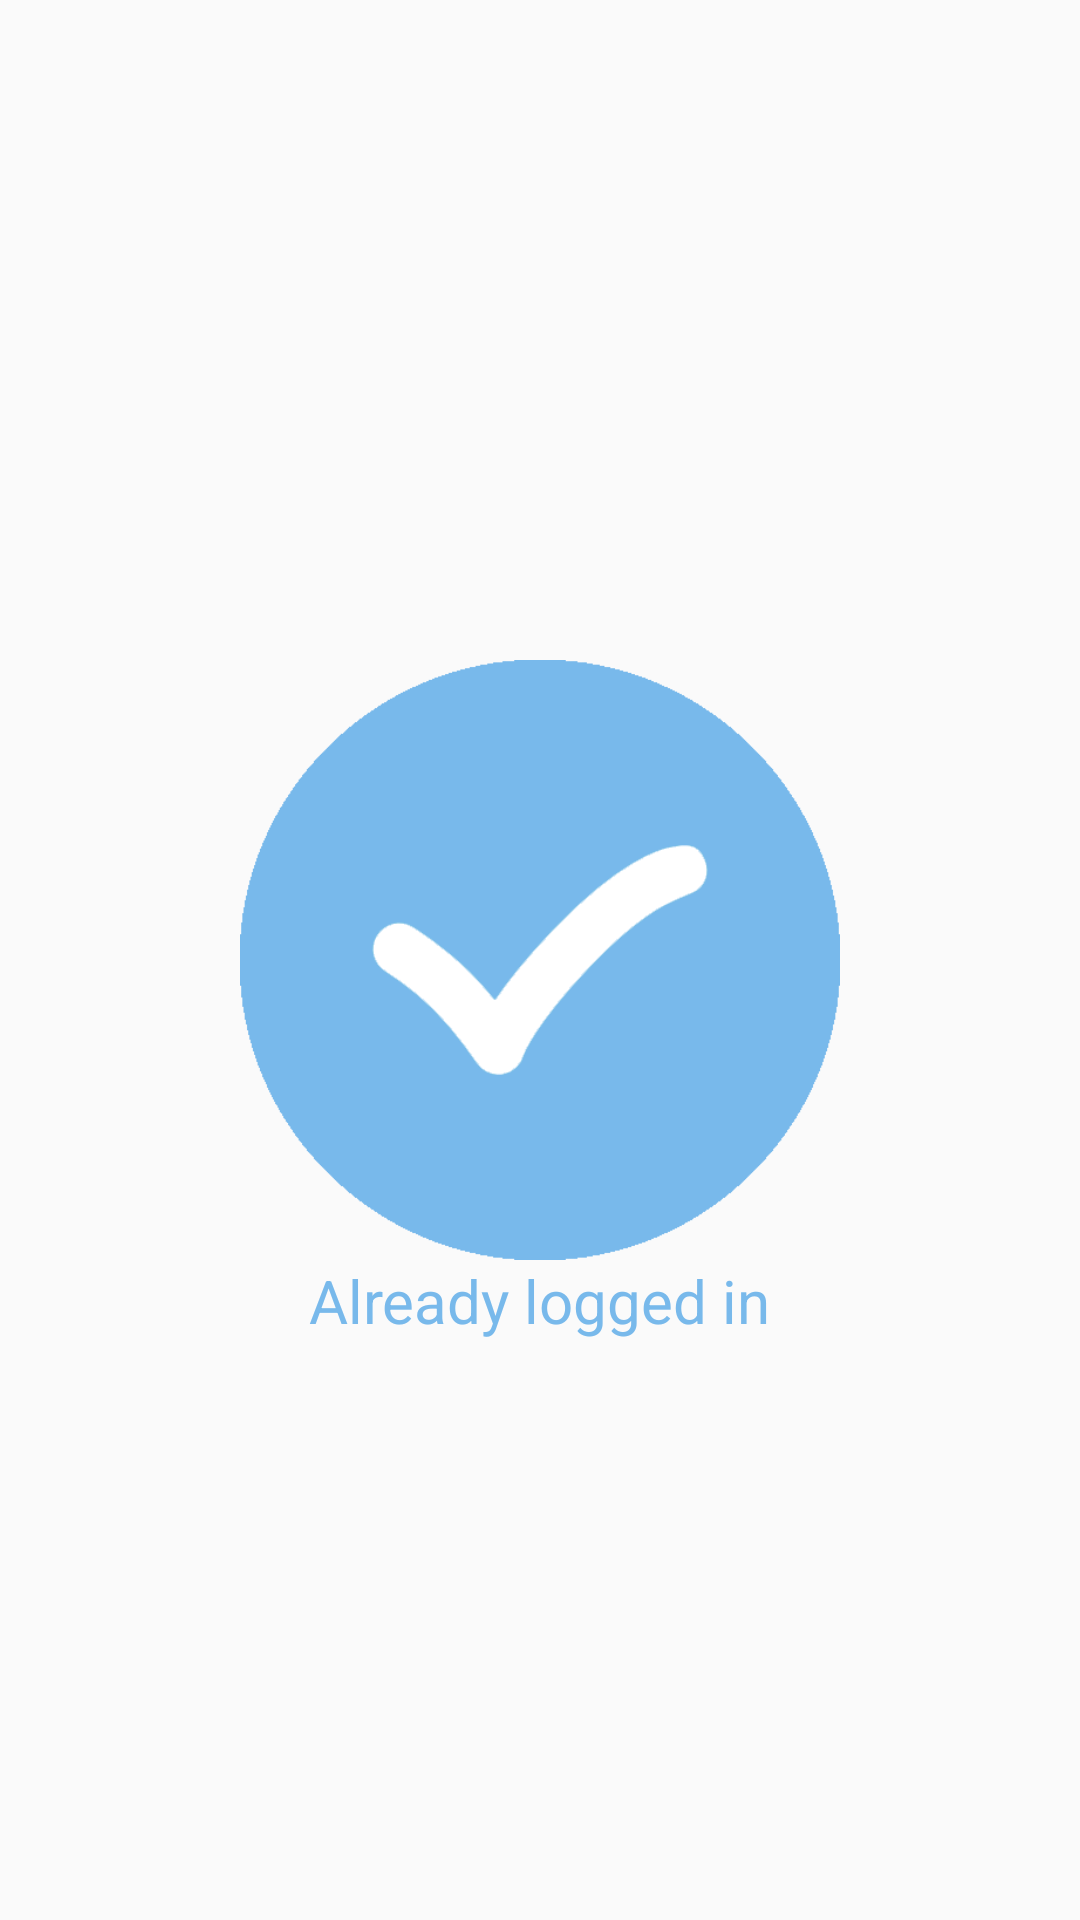

Layout XML and referenced resources for this Android screen:
<!-- AndroidManifest.xml: application theme AppTheme -->
<!-- res/layout/activity_splash.xml -->
<?xml version="1.0" encoding="utf-8"?>
<RelativeLayout xmlns:android="http://schemas.android.com/apk/res/android"
    xmlns:tools="http://schemas.android.com/tools"
    android:layout_width="match_parent"
    android:layout_height="match_parent"
    tools:context=".activities.SplashActivity">

    <ImageView
        android:layout_width="200dp"
        android:layout_height="200dp"
        android:src="@drawable/logged_in"
        android:layout_centerInParent="true"
        android:id="@+id/iv_logged_in"/>

    <TextView
        android:id="@+id/tv_logged_in"
        android:layout_centerVertical="true"
        android:layout_below="@id/iv_logged_in"
        android:layout_width="wrap_content"
        android:layout_height="wrap_content"
        android:layout_centerHorizontal="true"
        android:textSize="20sp"
        android:textColor="@color/colorPrimaryDark"
        android:text="Already logged in"/>

</RelativeLayout>
<!-- resources referenced by this layout -->
<resources>
  <color name="colorPrimaryDark">#78b9eb</color>
  <!-- drawable logged_in: png bitmap (drawable, 11839 bytes) -->
  <style name="AppTheme" parent="Theme.AppCompat.Light.DarkActionBar">
          
          <item name="colorPrimary">@color/colorPrimary</item>
          <item name="colorPrimaryDark">@color/colorPrimaryDark</item>
          <item name="colorAccent">@color/colorAccent</item>
      </style>
  <color name="colorPrimary">#78b9eb</color>
  <color name="colorAccent">#1a6fb0</color>
</resources>
